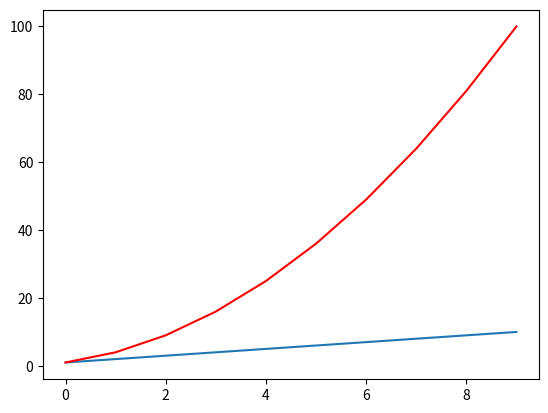

This figure's Python source:
import pandas as pd
import numpy as np
import matplotlib.pyplot as plt

veri1 = range(10)
veri2 = np.linspace(1,10,10) #(A,B,C) => A: Başlangıç
                             #(A,B,C) => B: Bitiş
                             #(A,B,C) => C: Sayı miktarı

#grafik oluşturma
plt.plot(veri1,veri2)
plt.show()

veri2 = veri2**2

plt.plot(veri1,veri2,"red")
plt.show()